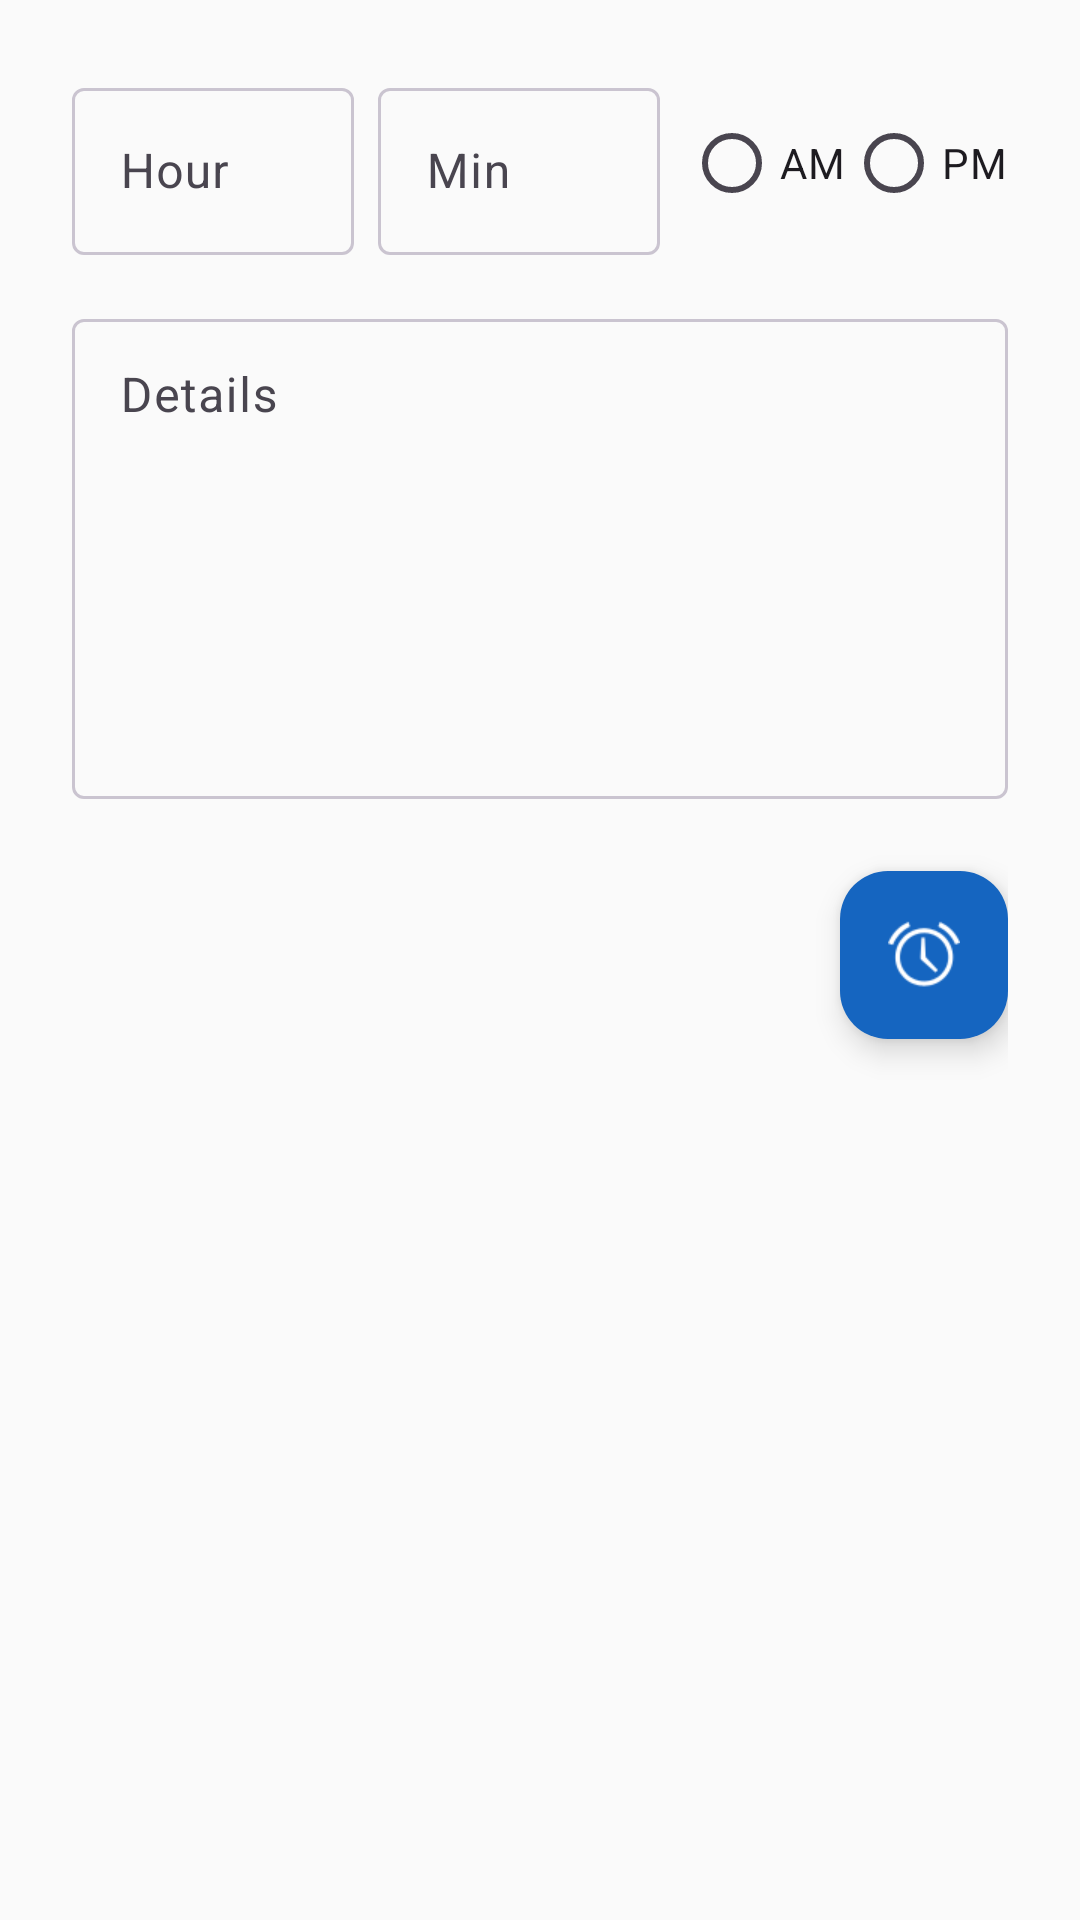

Android layout source for this screen:
<!-- AndroidManifest.xml: application theme AppTheme -->
<!-- res/layout/dialog_alarm.xml -->
<?xml version="1.0" encoding="utf-8"?>

<LinearLayout xmlns:android="http://schemas.android.com/apk/res/android"
    xmlns:app="http://schemas.android.com/apk/res-auto"
    android:layout_width="match_parent"
    android:layout_height="wrap_content"
    android:background="@color/colorSurface"
    android:id="@+id/table_container"
    android:orientation="vertical"
    android:padding="24dp">

    <LinearLayout
        android:orientation="horizontal"
        android:layout_width="match_parent"
        android:layout_height="wrap_content"
        android:gravity="center_vertical"
        android:layout_marginBottom="16dp">

        <com.google.android.material.textfield.TextInputLayout
            android:layout_width="0dp"
            android:layout_height="wrap_content"
            android:layout_weight="1"
            android:layout_marginEnd="8dp"
            android:hint="Hour"
            style="@style/Widget.Material3.TextInputLayout.OutlinedBox">

            <com.google.android.material.textfield.TextInputEditText
                android:id="@+id/etHour"
                android:layout_width="match_parent"
                android:layout_height="wrap_content"
                android:inputType="number"
                android:maxLength="2" />

        </com.google.android.material.textfield.TextInputLayout>

        <com.google.android.material.textfield.TextInputLayout
            android:layout_width="0dp"
            android:layout_height="wrap_content"
            android:layout_weight="1"
            android:layout_marginEnd="8dp"
            android:hint="Min"
            style="@style/Widget.Material3.TextInputLayout.OutlinedBox">

            <com.google.android.material.textfield.TextInputEditText
                android:id="@+id/etMin"
                android:layout_width="match_parent"
                android:layout_height="wrap_content"
                android:inputType="number"
                android:maxLength="2" />

        </com.google.android.material.textfield.TextInputLayout>

        <RadioGroup
            android:orientation="horizontal"
            android:layout_width="wrap_content"
            android:layout_height="wrap_content">

            <com.google.android.material.radiobutton.MaterialRadioButton
                android:layout_width="wrap_content"
                android:layout_height="wrap_content"
                android:text="AM" />

            <com.google.android.material.radiobutton.MaterialRadioButton
                android:id="@+id/pmRbtn"
                android:layout_width="wrap_content"
                android:layout_height="wrap_content"
                android:text="PM" />

        </RadioGroup>

    </LinearLayout>

    <com.google.android.material.textfield.TextInputLayout
        android:layout_width="match_parent"
        android:layout_height="wrap_content"
        android:hint="Details"
        android:layout_marginBottom="16dp"
        style="@style/Widget.Material3.TextInputLayout.OutlinedBox">

        <com.google.android.material.textfield.TextInputEditText
            android:id="@+id/etDetails"
            android:layout_width="match_parent"
            android:layout_height="160dp"
            android:gravity="top"
            android:padding="16dp" />

    </com.google.android.material.textfield.TextInputLayout>

    <com.google.android.material.floatingactionbutton.FloatingActionButton
        android:id="@+id/floatingActionButton"
        android:layout_width="wrap_content"
        android:layout_height="wrap_content"
        android:layout_gravity="end"
        android:layout_marginTop="8dp"
        android:clickable="true"
        app:backgroundTint="@color/colorPrimary"
        app:tint="@color/white"
        app:srcCompat="@android:drawable/ic_lock_idle_alarm" />

</LinearLayout>
<!-- resources referenced by this layout -->
<resources>
  <color name="colorPrimary">#1565C0</color>
  <color name="colorSurface">#FAFAFA</color>
  <color name="white">#FFFFFF</color>
  <style name="AppTheme" parent="Theme.Material3.Light.NoActionBar">
          <item name="colorPrimary">@color/colorPrimary</item>
          <item name="colorOnPrimary">@color/colorOnPrimary</item>
          <item name="colorPrimaryContainer">@color/colorSecondaryContainer</item>
          <item name="colorSecondaryContainer">@color/colorSecondaryContainer</item>
          <item name="colorSurface">@color/colorSurface</item>
          <item name="colorOnSurface">@color/colorOnSurface</item>
          <item name="colorOnSurfaceVariant">@color/colorOnSurfaceVariant</item>
          <item name="colorOutline">@color/colorOutline</item>
          <item name="android:statusBarColor">@color/colorPrimaryDark</item>
      </style>
  <color name="colorOnPrimary">#FFFFFF</color>
  <color name="colorSecondaryContainer">#D6E3FF</color>
  <color name="colorOnSurface">#1C1B1F</color>
  <color name="colorOnSurfaceVariant">#49454F</color>
  <color name="colorOutline">#CAC4D0</color>
  <color name="colorPrimaryDark">#0D47A1</color>
</resources>
